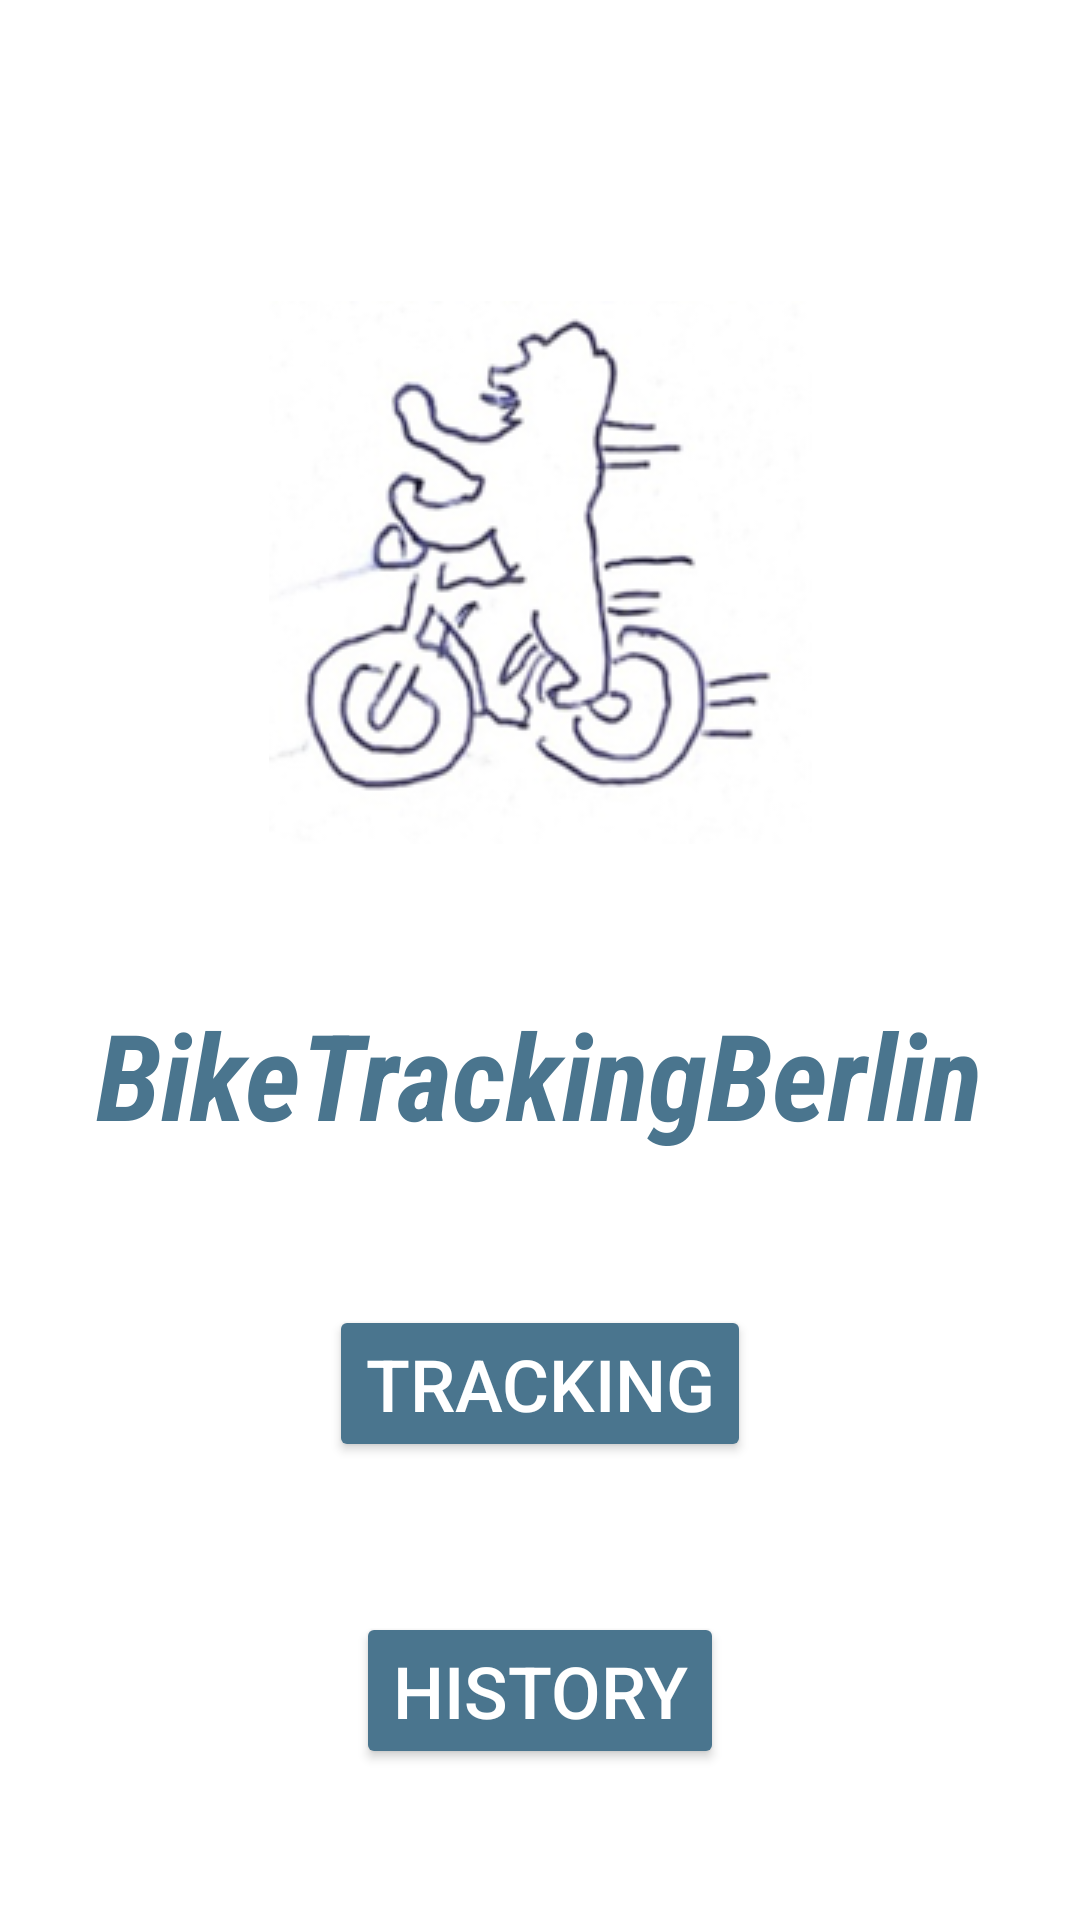

Here is an Android app screen rendered from its layout file. Give the layout XML and the strings, colors and styles it references.
<!-- AndroidManifest.xml: activity theme Theme.BikeTrackingBerlin -->
<!-- res/layout/activity_start.xml -->
<?xml version="1.0" encoding="utf-8"?>
<androidx.constraintlayout.widget.ConstraintLayout xmlns:android="http://schemas.android.com/apk/res/android"
    xmlns:app="http://schemas.android.com/apk/res-auto"
    xmlns:tools="http://schemas.android.com/tools"
    android:layout_width="match_parent"
    android:layout_height="match_parent"
    android:background="@color/screenBackground"
    tools:context=".StartActivity">

    <TextView
        android:id="@+id/textview_first"
        android:layout_width="wrap_content"
        android:layout_height="wrap_content"
        android:fontFamily="sans-serif-condensed"
        android:text="@string/myString"
        android:textColor="@color/buttonBackground"
        android:textSize="40sp"
        android:textStyle="bold|italic"
        app:layout_constraintBottom_toTopOf="@+id/show_tracking"
        app:layout_constraintEnd_toEndOf="parent"
        app:layout_constraintHorizontal_bias="0.495"
        app:layout_constraintStart_toStartOf="parent"
        app:layout_constraintTop_toBottomOf="@+id/map" />

    <Button
        android:id="@+id/show_tracking"
        android:layout_width="wrap_content"
        android:layout_height="wrap_content"
        android:backgroundTint="@color/buttonBackground"
        android:text="@string/show_tracking_button"
        android:textColor="@android:color/white"
        android:textSize="24sp"
        app:layout_constraintBottom_toTopOf="@+id/show_history"
        app:layout_constraintEnd_toEndOf="parent"
        app:layout_constraintStart_toStartOf="parent"
        app:layout_constraintTop_toBottomOf="@+id/textview_first" />

    <Button
        android:id="@+id/show_history"
        android:layout_width="wrap_content"
        android:layout_height="wrap_content"
        android:backgroundTint="@color/buttonBackground"
        android:text="@string/show_history_button"
        android:textColor="@android:color/white"
        android:textSize="24sp"
        app:layout_constraintBottom_toBottomOf="parent"
        app:layout_constraintEnd_toEndOf="parent"
        app:layout_constraintStart_toStartOf="parent"
        app:layout_constraintTop_toBottomOf="@+id/show_tracking" />

    <ImageView
        android:id="@+id/map"
        android:layout_width="wrap_content"
        android:layout_height="wrap_content"
        android:layout_marginTop="50dp"
        android:src="@drawable/img"
        app:layout_constraintBottom_toTopOf="@+id/textview_first"
        app:layout_constraintEnd_toEndOf="parent"
        app:layout_constraintStart_toStartOf="parent"
        app:layout_constraintTop_toTopOf="parent" />

</androidx.constraintlayout.widget.ConstraintLayout>
<!-- resources referenced by this layout -->
<resources>
  <color name="buttonBackground">#4A758E</color>
  <color name="screenBackground">@android:color/white</color>
  <!-- drawable img: png bitmap (drawable, 37552 bytes) -->
  <string name="myString">
        BikeTrackingBerlin
      </string>
  <string name="show_history_button">History</string>
  <string name="show_tracking_button">Tracking</string>
  <style name="Theme.BikeTrackingBerlin" parent="Base.Theme.BikeTrackingBerlin" />
  <style name="Base.Theme.BikeTrackingBerlin" parent="Theme.Material3.DayNight.NoActionBar">
          
          
      </style>
</resources>
